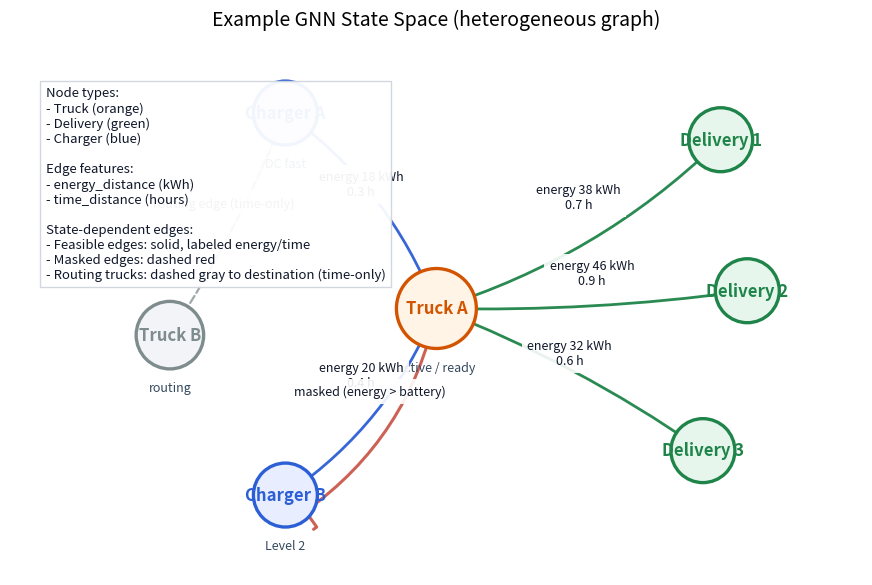

Reproduce this figure in Python.
"""
Create an illustrative example of the heterogeneous GNN state space (action-oriented view).

Depicts:
- Active truck node (ready) and another truck (routing)
- Delivery nodes (green) and charger nodes (blue)
- Feasible edges from the active truck with energy/time annotations (solid)
- Masked/blocked edge (dashed red) to illustrate action masking

Outputs:
- docs/figures/gnn_state_space_example.pdf
- docs/figures/gnn_state_space_example.png
"""

from __future__ import annotations

from pathlib import Path
import matplotlib.pyplot as plt
from matplotlib.patches import FancyArrowPatch, Circle


def draw_node(ax, xy, radius, facecolor, edgecolor, label, subtitle=None, z=3):
    """Draw a circular node with optional subtitle."""
    circle = Circle(xy, radius=radius, facecolor=facecolor, edgecolor=edgecolor, linewidth=2.4, zorder=z)
    ax.add_patch(circle)
    ax.text(
        xy[0],
        xy[1],
        label,
        ha="center",
        va="center",
        fontsize=12,
        fontweight="bold",
        color=edgecolor,
        zorder=z + 1,
    )
    if subtitle:
        ax.text(
            xy[0],
            xy[1] - radius - 0.14,
            subtitle,
            ha="center",
            va="top",
            fontsize=9,
            color="#34495e",
            zorder=z + 1,
        )


def draw_edge(ax, src, dst, text, color="#555555", rad=0.0, style="-|>", lw=2.0, alpha=0.95):
    """Draw a curved arrow with a label at its midpoint."""
    arrow = FancyArrowPatch(
        posA=src,
        posB=dst,
        arrowstyle=style,
        connectionstyle=f"arc3,rad={rad}",
        mutation_scale=14,
        linewidth=lw,
        color=color,
        alpha=alpha,
        zorder=1,
    )
    ax.add_patch(arrow)

    # Midpoint for label
    mx = (src[0] + dst[0]) / 2
    my = (src[1] + dst[1]) / 2
    ax.text(
        mx,
        my + 0.14,
        text,
        ha="center",
        va="bottom",
        fontsize=9,
        color="#0f172a",
        bbox=dict(facecolor="white", alpha=0.9, edgecolor="none"),
        zorder=4,
    )


def main():
    plt.rcParams.update(
        {
            "font.size": 10,
            "axes.titlesize": 14,
            "axes.labelsize": 10,
        }
    )

    fig, ax = plt.subplots(figsize=(11.0, 6.5))
    ax.set_aspect("equal")
    ax.axis("off")
    ax.set_facecolor("white")

    # Node positions
    pos = {
        "truck_active": (0.0, 0.0),
        "truck_other": (-3.0, -0.3),
        "del_1": (3.2, 1.9),
        "del_2": (3.5, 0.2),
        "del_3": (3.0, -1.6),
        "ch_1": (-1.7, 2.2),
        "ch_2": (-1.7, -2.1),
    }

    # Draw nodes
    draw_node(ax, pos["truck_active"], 0.45, facecolor="#fff4e6", edgecolor="#d35400", label="Truck A", subtitle="active / ready")
    draw_node(ax, pos["truck_other"], 0.38, facecolor="#f2f4f8", edgecolor="#7f8c8d", label="Truck B", subtitle="routing")
    draw_node(ax, pos["del_1"], 0.36, facecolor="#e6f6ec", edgecolor="#1e8449", label="Delivery 1")
    draw_node(ax, pos["del_2"], 0.36, facecolor="#e6f6ec", edgecolor="#1e8449", label="Delivery 2")
    draw_node(ax, pos["del_3"], 0.36, facecolor="#e6f6ec", edgecolor="#1e8449", label="Delivery 3")
    draw_node(ax, pos["ch_1"], 0.36, facecolor="#e8eeff", edgecolor="#2c5fd5", label="Charger A", subtitle="DC fast")
    draw_node(ax, pos["ch_2"], 0.36, facecolor="#e8eeff", edgecolor="#2c5fd5", label="Charger B", subtitle="Level 2")

    # Feasible edges from active truck
    draw_edge(ax, pos["truck_active"], pos["del_1"], "energy 38 kWh\n0.7 h", rad=0.12, color="#1e8449")
    draw_edge(ax, pos["truck_active"], pos["del_2"], "energy 46 kWh\n0.9 h", rad=0.04, color="#1e8449")
    draw_edge(ax, pos["truck_active"], pos["del_3"], "energy 32 kWh\n0.6 h", rad=-0.06, color="#1e8449")
    draw_edge(ax, pos["truck_active"], pos["ch_1"], "energy 18 kWh\n0.3 h", rad=0.15, color="#2c5fd5")
    draw_edge(ax, pos["truck_active"], pos["ch_2"], "energy 20 kWh\n0.4 h", rad=-0.15, color="#2c5fd5")

    # Masked/blocked edge example (insufficient battery)
    draw_edge(ax, pos["truck_active"], (pos["ch_2"][0] + 0.2, pos["ch_2"][1] - 0.2), "masked (energy > battery)", rad=-0.2, color="#c0392b", style="-[", lw=2.2, alpha=0.8)

    # Destination edge if routing (dashed to indicate routing-only edge)
    dash_arrow = FancyArrowPatch(
        posA=pos["truck_other"],
        posB=pos["ch_1"],
        arrowstyle="-|>",
        connectionstyle="arc3,rad=0.05",
        mutation_scale=11,
        linewidth=1.6,
        color="#7f8c8d",
        alpha=0.75,
        linestyle="--",
        zorder=1,
    )
    ax.add_patch(dash_arrow)
    ax.text(
        (pos["truck_other"][0] + pos["ch_1"][0]) / 2 - 0.05,
        (pos["truck_other"][1] + pos["ch_1"][1]) / 2 + 0.16,
        "routing edge (time-only)",
        ha="center",
        va="bottom",
        fontsize=9,
        color="#4a4a4a",
        bbox=dict(facecolor="white", alpha=0.92, edgecolor="none"),
        zorder=4,
    )

    # Legend / annotations
    ax.text(
        -4.4,
        2.5,
        "Node types:\n- Truck (orange)\n- Delivery (green)\n- Charger (blue)\n\nEdge features:\n- energy_distance (kWh)\n- time_distance (hours)\n\nState-dependent edges:\n- Feasible edges: solid, labeled energy/time\n- Masked edges: dashed red\n- Routing trucks: dashed gray to destination (time-only)",
        ha="left",
        va="top",
        fontsize=9.5,
        color="#0f172a",
        bbox=dict(facecolor="white", alpha=0.94, edgecolor="#cfd4dd"),
        zorder=5,
    )

    ax.set_title("Example GNN State Space (heterogeneous graph)", pad=12)
    ax.set_xlim(-4.8, 4.8)
    ax.set_ylim(-3.0, 3.0)

    outdir = Path("docs/figures")
    outdir.mkdir(parents=True, exist_ok=True)
    pdf_path = outdir / "gnn_state_space_example.pdf"
    png_path = outdir / "gnn_state_space_example.png"
    plt.subplots_adjust(left=0.06, right=0.98, top=0.9, bottom=0.08)
    plt.savefig(pdf_path, bbox_inches="tight")
    plt.savefig(png_path, bbox_inches="tight", dpi=300)
    print(f"Saved GNN state space example to {pdf_path} and {png_path}")


if __name__ == "__main__":
    main()
